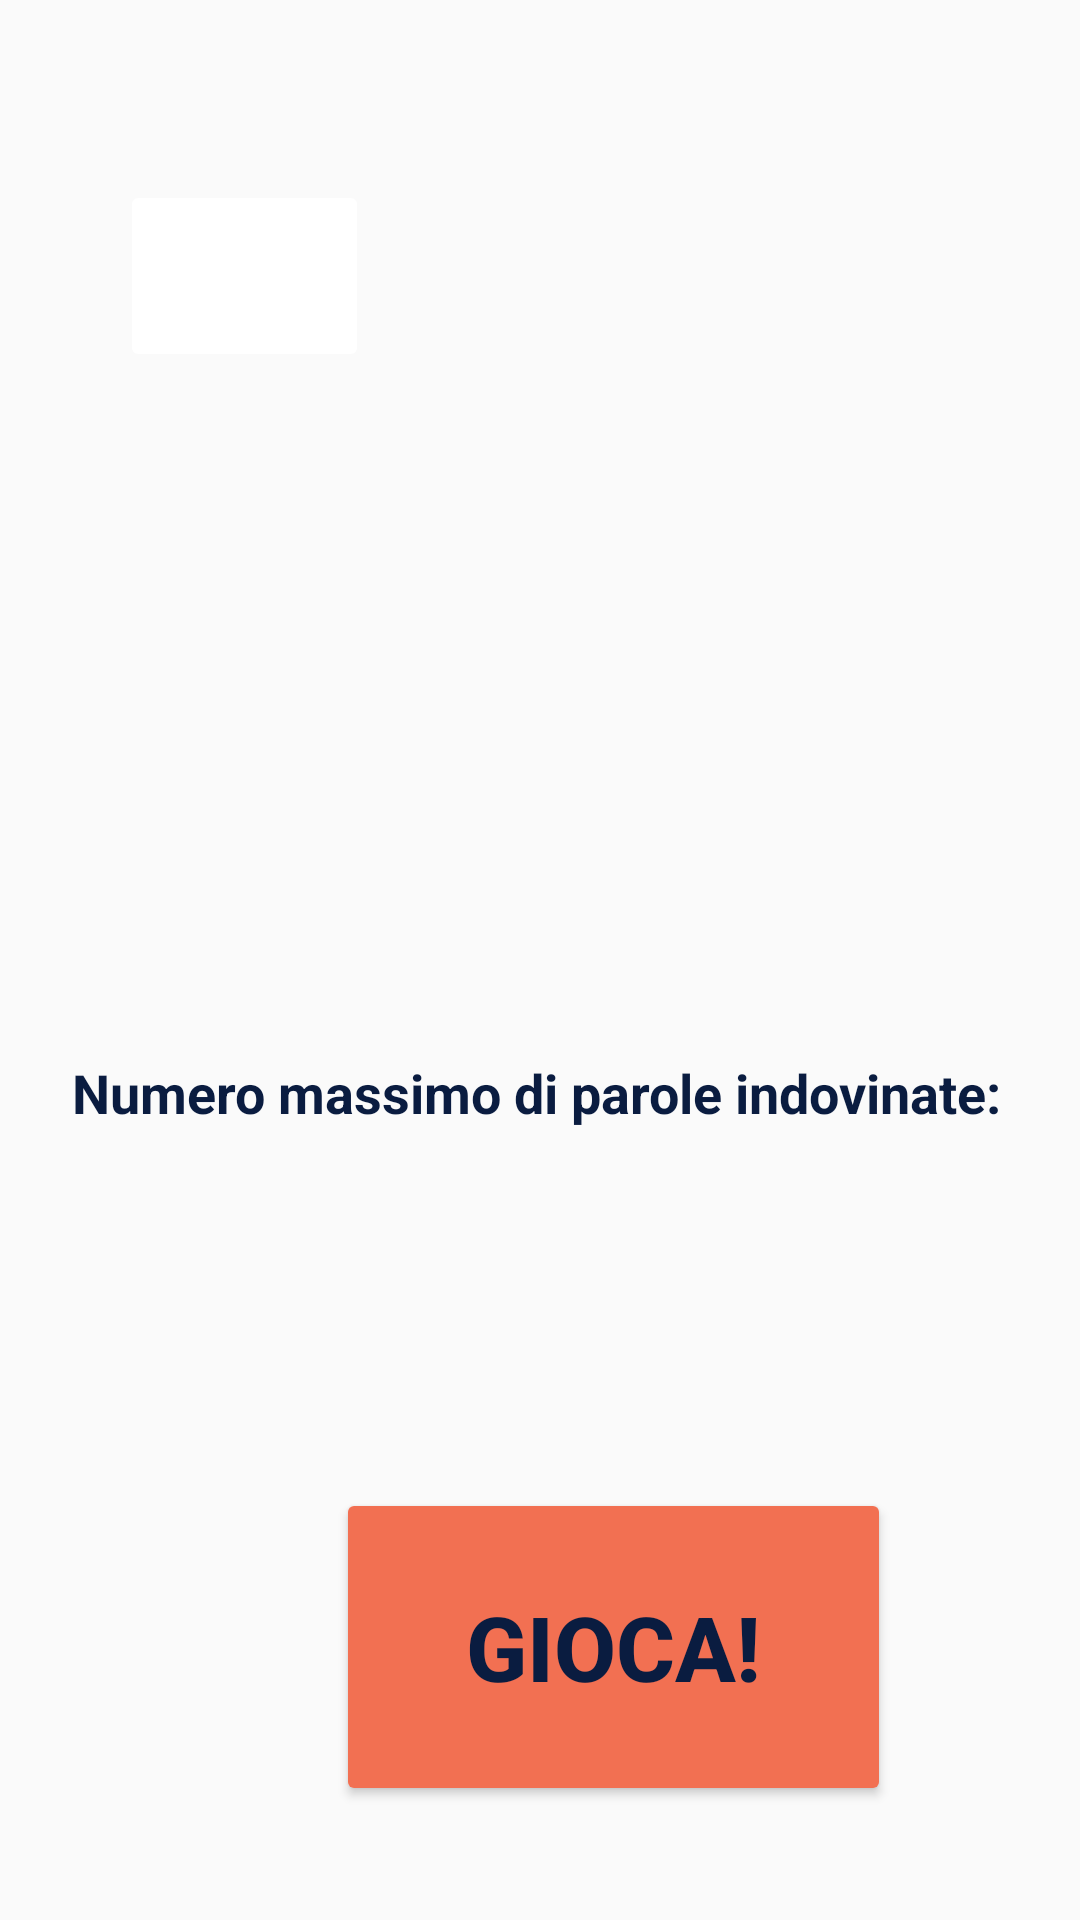

The Android layout XML behind this screen, and the referenced resources:
<!-- AndroidManifest.xml: application theme ourStyle -->
<!-- res/layout/imp_menu_fragment.xml -->
<?xml version="1.0" encoding="utf-8"?>
<FrameLayout xmlns:android="http://schemas.android.com/apk/res/android"
    xmlns:tools="http://schemas.android.com/tools"
    android:layout_width="match_parent"
    android:layout_height="match_parent"
    android:backgroundTint="@color/azzurro"
    tools:context=".impiccato.ImpMenuFragment">


    <ImageButton
        android:id="@+id/infobutton"
        android:layout_width="83dp"
        android:layout_height="64dp"
        android:layout_marginStart="40dp"
        android:layout_marginTop="60dp"
        android:backgroundTint="@color/white" />

    <TextView
        android:id="@+id/textView"
        android:layout_width="wrap_content"
        android:layout_height="wrap_content"
        android:layout_marginStart="24dp"
        android:layout_marginTop="352dp"
        android:text="@string/maxScoreImpiccato"
        android:textColor="@color/blu_scuro"
        android:textSize="18sp"
        android:textStyle="bold" />

    <Button
        android:id="@+id/startbutton"
        android:layout_width="185dp"
        android:layout_height="106dp"
        android:layout_marginStart="112dp"
        android:layout_marginTop="496dp"
        android:backgroundTint="@color/rosa"
        android:text="@string/gioca"
        android:textColor="@color/blu_scuro"
        android:textSize="30sp"
        android:textStyle="bold" />

</FrameLayout>
<!-- resources referenced by this layout -->
<resources>
  <color name="azzurro">#4E7CD9</color>
  <color name="blu_scuro">#0A1C40</color>
  <color name="rosa">#F27052</color>
  <color name="white">#FFFFFFFF</color>
  <string name="gioca">Gioca!</string>
  <string name="maxScoreImpiccato">Numero massimo di parole indovinate:</string>
  <style name="ourStyle" parent="Theme.AppCompat.DayNight.NoActionBar">
          <item name="background">@color/white</item>
          <item name="android:textColor">@color/black</item>
          <item name="colorPrimary">@color/main_blue</item>
          <item name="colorSecondary">@color/main_yellow</item>
      </style>
  <color name="black">#FF000000</color>
  <color name="main_blue">#344955</color>
  <color name="main_yellow">#F9AA33</color>
</resources>
